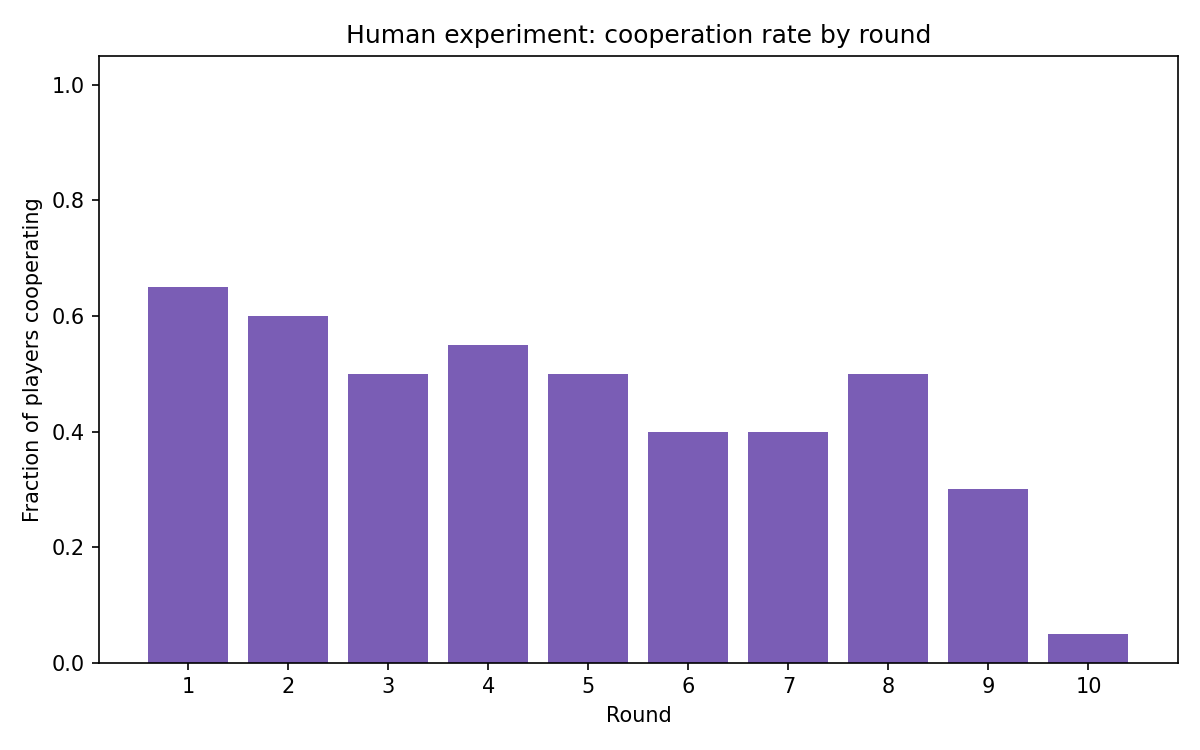

Values plotted in this chart, from the file beside it:
round, cooperation_rate
1, 0.65
2, 0.6
3, 0.5
4, 0.55
5, 0.5
6, 0.4
7, 0.4
8, 0.5
9, 0.3
10, 0.05
